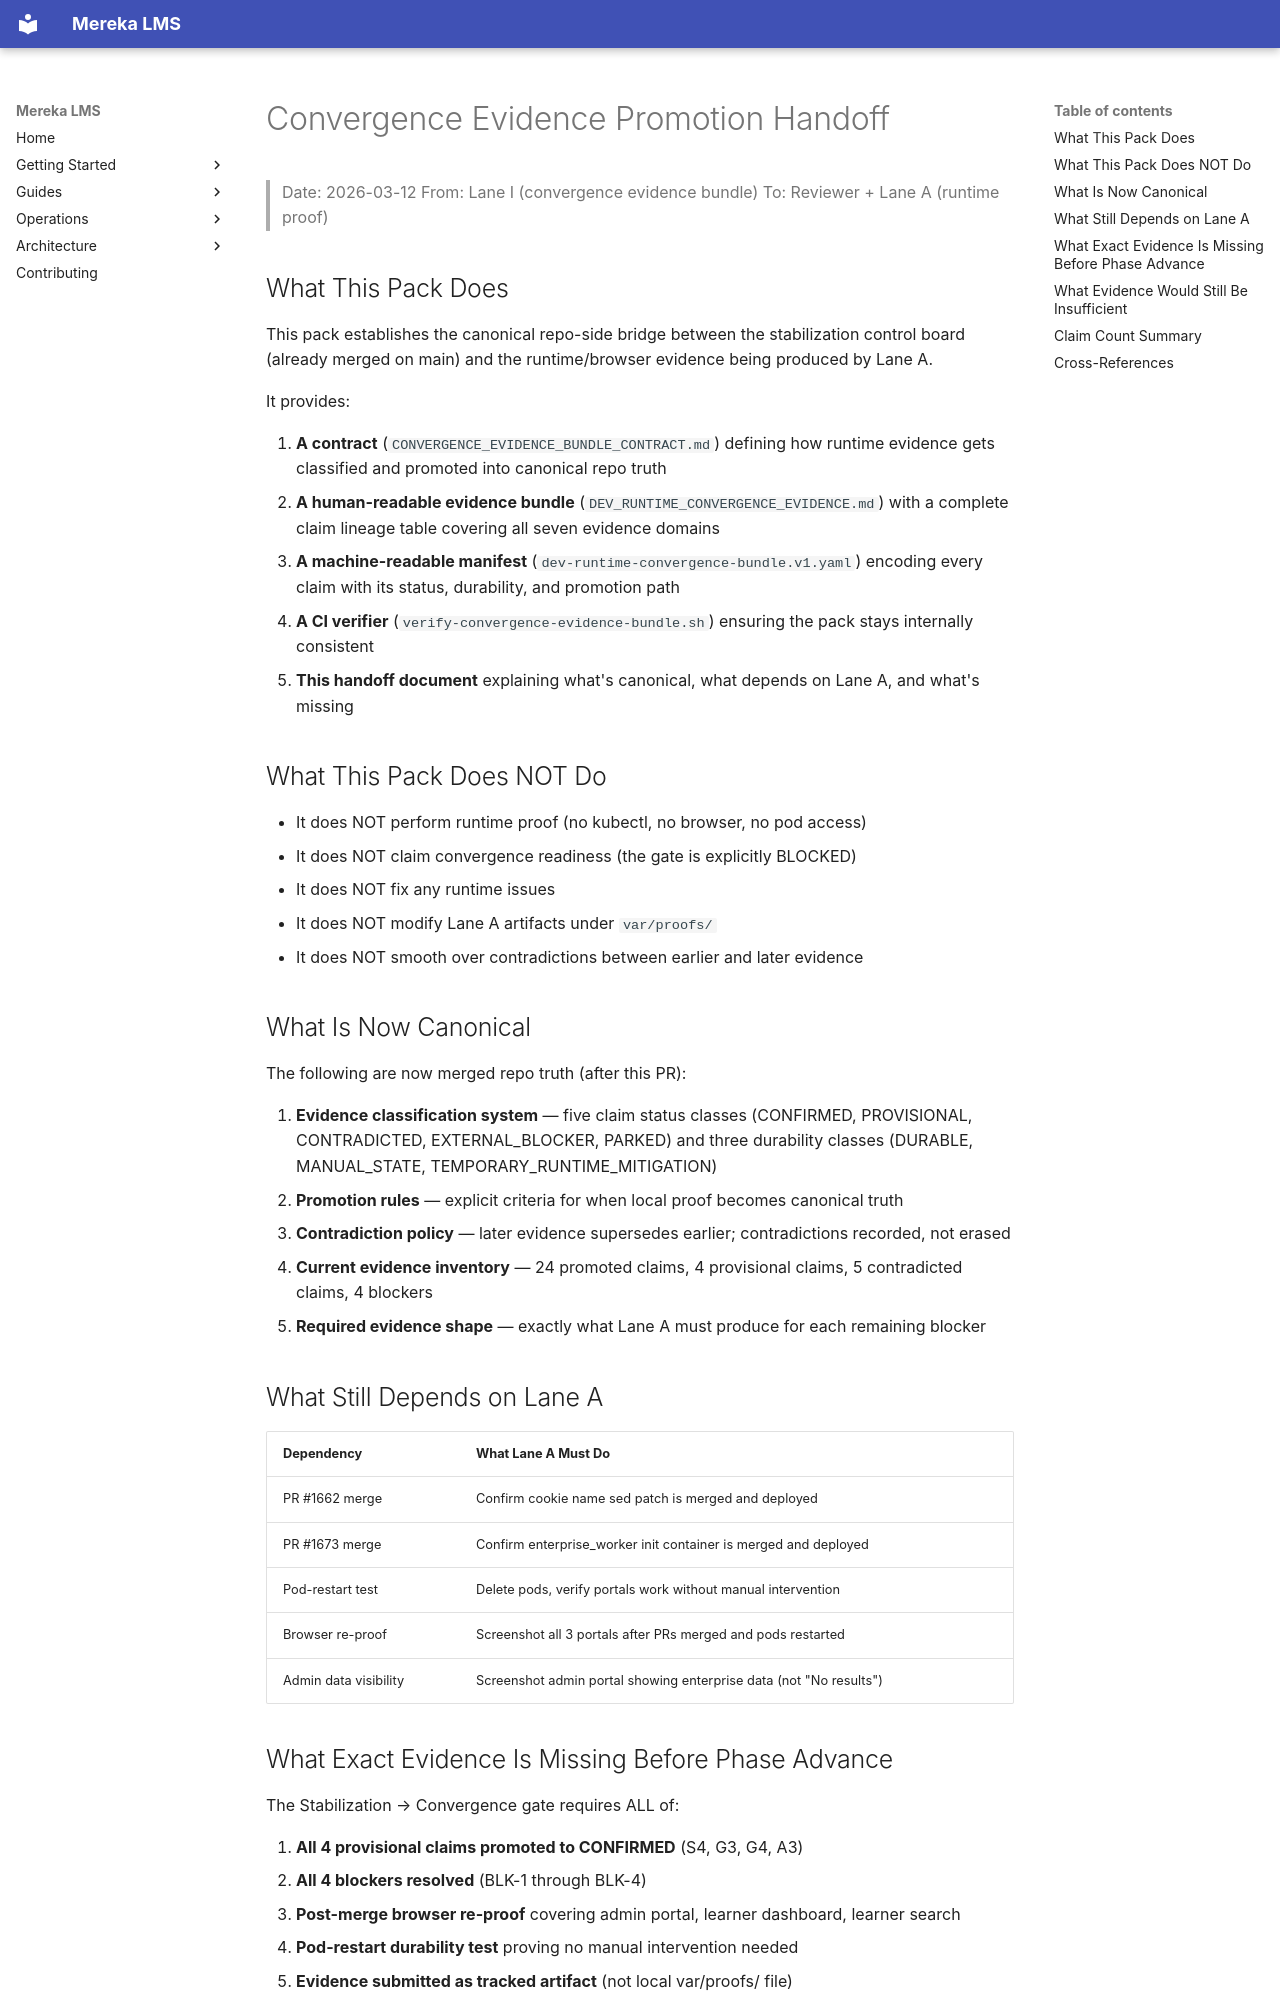

repository: lifeofgurpreet/mereka-lms-prototype · page: reviews/CONVERGENCE_EVIDENCE_PROMOTION_HANDOFF/index.html · generator: mkdocs

# Convergence Evidence Promotion Handoff

> Date: 2026-03-12
> From: Lane I (convergence evidence bundle)
> To: Reviewer + Lane A (runtime proof)

## What This Pack Does

This pack establishes the canonical repo-side bridge between the stabilization control board (already merged on main) and the runtime/browser evidence being produced by Lane A.

It provides:

1. **A contract** (`CONVERGENCE_EVIDENCE_BUNDLE_CONTRACT.md`) defining how runtime evidence gets classified and promoted into canonical repo truth
2. **A human-readable evidence bundle** (`DEV_RUNTIME_CONVERGENCE_EVIDENCE.md`) with a complete claim lineage table covering all seven evidence domains
3. **A machine-readable manifest** (`dev-runtime-convergence-bundle.v1.yaml`) encoding every claim with its status, durability, and promotion path
4. **A CI verifier** (`verify-convergence-evidence-bundle.sh`) ensuring the pack stays internally consistent
5. **This handoff document** explaining what's canonical, what depends on Lane A, and what's missing

## What This Pack Does NOT Do

- It does NOT perform runtime proof (no kubectl, no browser, no pod access)
- It does NOT claim convergence readiness (the gate is explicitly BLOCKED)
- It does NOT fix any runtime issues
- It does NOT modify Lane A artifacts under `var/proofs/`
- It does NOT smooth over contradictions between earlier and later evidence

## What Is Now Canonical

The following are now merged repo truth (after this PR):

1. **Evidence classification system** — five claim status classes (CONFIRMED, PROVISIONAL, CONTRADICTED, EXTERNAL_BLOCKER, PARKED) and three durability classes (DURABLE, MANUAL_STATE, TEMPORARY_RUNTIME_MITIGATION)
2. **Promotion rules** — explicit criteria for when local proof becomes canonical truth
3. **Contradiction policy** — later evidence supersedes earlier; contradictions recorded, not erased
4. **Current evidence inventory** — 24 promoted claims, 4 provisional claims, 5 contradicted claims, 4 blockers
5. **Required evidence shape** — exactly what Lane A must produce for each remaining blocker

## What Still Depends on Lane A

| Dependency | What Lane A Must Do |
|-----------|-------------------|
| PR #1662 merge | Confirm cookie name sed patch is merged and deployed |
| PR #1673 merge | Confirm enterprise_worker init container is merged and deployed |
| Pod-restart test | Delete pods, verify portals work without manual intervention |
| Browser re-proof | Screenshot all 3 portals after PRs merged and pods restarted |
| Admin data visibility | Screenshot admin portal showing enterprise data (not "No results") |
